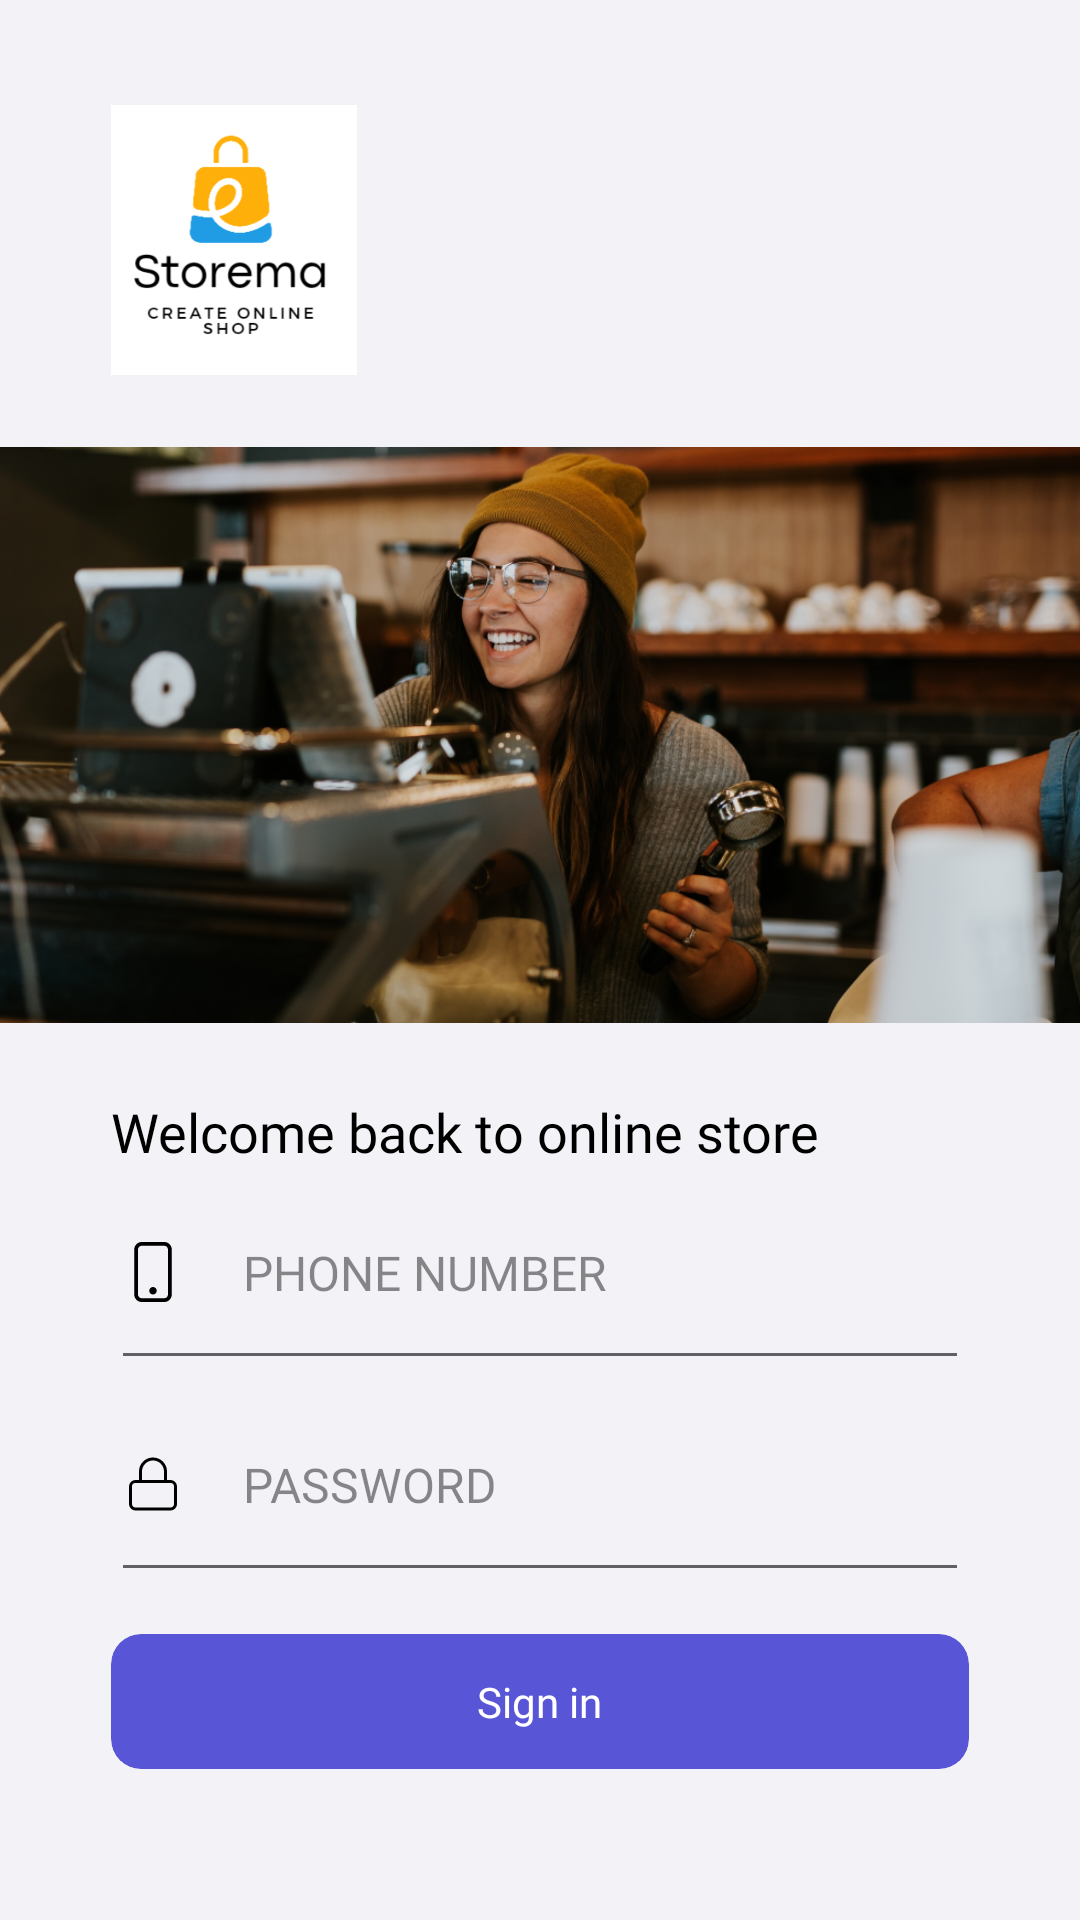

Android layout source for this screen:
<!-- AndroidManifest.xml: application theme Theme.StoreMa -->
<!-- res/layout/activity_sign_in.xml -->
<?xml version="1.0" encoding="utf-8"?>
<ScrollView xmlns:android="http://schemas.android.com/apk/res/android"
    xmlns:app="http://schemas.android.com/apk/res-auto"
    xmlns:tools="http://schemas.android.com/tools"
    android:layout_width="match_parent"
    android:layout_height="match_parent"
    android:background="@color/background_white"
    android:fillViewport="true"
    android:scrollbars="none"
    tools:context=".activities.SignUpWIthPhoneActivity">

    <androidx.constraintlayout.widget.ConstraintLayout
        android:layout_width="match_parent"
        android:layout_height="wrap_content">

        <ImageView
            android:id="@+id/img_view_app_icon"
            android:layout_width="82dp"
            android:layout_height="90dp"
            android:layout_marginStart="@dimen/app_start_margin"
            android:layout_marginTop="@dimen/app_top_margin"
            android:background="@mipmap/ic_launcher"
            android:contentDescription="@string/string_app_logo"
            android:scaleType="centerCrop"
            android:src="@mipmap/ic_launcher"
            app:layout_constraintStart_toStartOf="parent"
            app:layout_constraintTop_toTopOf="parent" />

        <ImageView
            android:id="@+id/img_view_app_theme"
            android:layout_width="match_parent"
            android:layout_height="192dp"
            android:layout_marginTop="@dimen/container_top_margin"
            android:background="@mipmap/girl_smile_pic"
            android:contentDescription="@string/string_theme_image_of_an_app"
            android:scaleType="centerCrop"
            android:src="@mipmap/girl_smile_pic"
            app:layout_constraintTop_toBottomOf="@+id/img_view_app_icon" />

        <LinearLayout
            android:layout_width="match_parent"
            android:layout_height="wrap_content"
            android:layout_marginStart="@dimen/app_start_margin"
            android:layout_marginTop="@dimen/container_top_margin"
            android:layout_marginEnd="@dimen/app_end_margin"
            android:orientation="vertical"
            app:layout_constraintStart_toStartOf="parent"
            app:layout_constraintTop_toBottomOf="@id/img_view_app_theme">

            <TextView
                style="@style/text_bold_montserrat"
                android:layout_width="wrap_content"
                android:layout_height="wrap_content"
                android:text="@string/string_welcome_back_to_online_store"
                android:textSize="18sp" />


            <EditText
                android:id="@+id/user_phone_sign_in"
                style="@style/Widget.AppCompat.EditText"
                android:layout_width="match_parent"
                android:layout_height="wrap_content"
                android:layout_marginTop="@dimen/inter_container_top_margin"
                android:autoLink="phone"
                android:autofillHints="Phone Number"
                android:drawableStart="@drawable/ic_phone"
                android:drawablePadding="20dp"
                android:drawableTint="@color/black"
                android:ems="10"
                android:fontFamily="@font/montserrat_light"
                android:hint="@string/text_phone_number"
                android:inputType="number"
                android:digits="1234567890-"
                android:maxLines="1"
                android:paddingBottom="25dp"
                android:singleLine="true"
                android:textColor="@color/black"
                android:textColorHighlight="@color/blue_button"
                android:textColorHint="@color/half_black"
                android:textSize="16sp" />

            <EditText
                android:id="@+id/user_password"
                android:layout_width="match_parent"
                android:layout_height="wrap_content"
                android:layout_marginTop="@dimen/inter_container_top_margin"
                android:autofillHints=""
                android:drawableStart="@drawable/ic_lock"
                android:drawablePadding="20dp"
                android:drawableTint="@color/black"
                android:ems="10"
                android:imeOptions="actionDone"
                android:fontFamily="@font/montserrat_light"
                android:hint="@string/text_password"
                android:inputType="textPassword"
                android:maxLines="1"
                android:paddingBottom="25dp"
                android:textColor="@color/black"
                android:textColorHint="@color/half_black"
                android:textSize="16sp" />



            <ProgressBar
                android:id="@+id/sign_in_progress"
                android:layout_width="wrap_content"
                android:layout_height="wrap_content"
                android:visibility="gone"
                android:layout_gravity="center"
                android:layout_marginTop="@dimen/inter_container_top_margin"/>


            <com.google.android.material.card.MaterialCardView
                android:id="@+id/btn_sign_in"
                android:layout_width="match_parent"
                android:layout_height="@dimen/button_height"
                android:layout_marginTop="@dimen/inter_container_top_margin"
                android:background="@drawable/button_background_fill"
                app:cardBackgroundColor="@color/blue_button"
                android:clickable="true"
                android:focusable="false"
                android:focusableInTouchMode="false"
                app:cardCornerRadius="@dimen/button_radius"
                app:cardElevation="0dp">




                <TextView

                    style="@style/text_bold_montserrat"
                    android:layout_width="wrap_content"
                    android:layout_height="wrap_content"
                    android:layout_gravity="center"
                    android:padding="11dp"
                    android:text="@string/string_sign_in"
                    android:textColor="@color/full_white"
                    android:textSize="14sp" />


            </com.google.android.material.card.MaterialCardView>








            <View
                android:layout_width="match_parent"
                android:layout_height="15dp" />


        </LinearLayout>


    </androidx.constraintlayout.widget.ConstraintLayout>

</ScrollView>
<!-- resources referenced by this layout -->
<resources>
  <color name="background_white">#FFF2F2F7</color>
  <color name="black">#FF000000</color>
  <color name="blue_button">#FF5856D6</color>
  <color name="full_white">#FFFFFFFF</color>
  <color name="half_black">#73000000</color>
  <dimen name="app_end_margin">37dp</dimen>
  <dimen name="app_start_margin">37dp</dimen>
  <dimen name="app_top_margin">35dp</dimen>
  <dimen name="button_height">45dp</dimen>
  <dimen name="button_radius">10dp</dimen>
  <dimen name="container_top_margin">24dp</dimen>
  <dimen name="inter_container_top_margin">14dp</dimen>
  <!-- drawable button_background_fill (drawable) -->
  <?xml version="1.0" encoding="utf-8"?>
  <shape xmlns:android="http://schemas.android.com/apk/res/android"
      android:shape="rectangle">
  
      <corners android:radius="@dimen/button_radius"/>
      <solid android:color="@color/white"/>
  
  </shape>
  <!-- drawable ic_lock (drawable-v24) -->
  <vector xmlns:android="http://schemas.android.com/apk/res/android"
      android:width="20dp"
      android:height="20dp"
      android:viewportWidth="20"
      android:viewportHeight="20">
    <path
        android:strokeWidth="1"
        android:pathData="M15.8333,9.1667H4.1667C3.2462,9.1667 2.5,9.9129 2.5,10.8333V16.6667C2.5,17.5871 3.2462,18.3333 4.1667,18.3333H15.8333C16.7538,18.3333 17.5,17.5871 17.5,16.6667V10.8333C17.5,9.9129 16.7538,9.1667 15.8333,9.1667Z"
        android:strokeLineJoin="round"
        android:fillColor="#00000000"
        android:strokeColor="#000000"
        android:strokeLineCap="round"/>
    <path
        android:strokeWidth="1"
        android:pathData="M5.8333,9.1667V5.8333C5.8333,4.7283 6.2723,3.6685 7.0537,2.887C7.8351,2.1056 8.8949,1.6667 10,1.6667C11.105,1.6667 12.1649,2.1056 12.9463,2.887C13.7277,3.6685 14.1666,4.7283 14.1666,5.8333V9.1667"
        android:strokeLineJoin="round"
        android:fillColor="#00000000"
        android:strokeColor="#000000"
        android:strokeLineCap="round"/>
  </vector>
  <string name="string_app_logo">App Logo</string>
  <string name="string_sign_in">Sign in</string>
  <string name="string_theme_image_of_an_app">Theme image of an app</string>
  <string name="string_welcome_back_to_online_store">Welcome back to online store</string>
  <string name="text_password">PASSWORD</string>
  <string name="text_phone_number">PHONE NUMBER</string>
  <style name="text_bold_montserrat">
          <item name="fontFamily">@font/montserrat_bold</item>
          <item name="android:textColor">@color/full_black</item>
  
      </style>
  <style name="Theme.StoreMa" parent="Theme.MaterialComponents.Light.NoActionBar">
          <item name="colorPrimary">@color/blue_button</item>
          <item name="colorPrimaryVariant">@color/background_white</item>
          <item name="colorOnPrimary">@color/background_white</item>
          
          <item name="colorSecondary">@color/blue_button</item>
          <item name="colorSecondaryVariant">@color/teal_700</item>
          <item name="colorOnSecondary">@color/black</item>
  
          
          <item name="android:navigationBarColor">?attr/colorPrimaryVariant</item>
          <item name="android:windowLightNavigationBar" tools:targetApi="p">true</item>
  
  
          
          <item name="android:statusBarColor">?attr/colorPrimaryVariant</item>
          <item name="android:windowLightStatusBar">true</item>
  
  
  
  
      </style>
  <color name="white">#FFFFFFFF</color>
  
  
  
  
      // Colors used in our app
  <color name="full_black">#FF000000</color>
  <color name="teal_700">#FF018786</color>
</resources>
